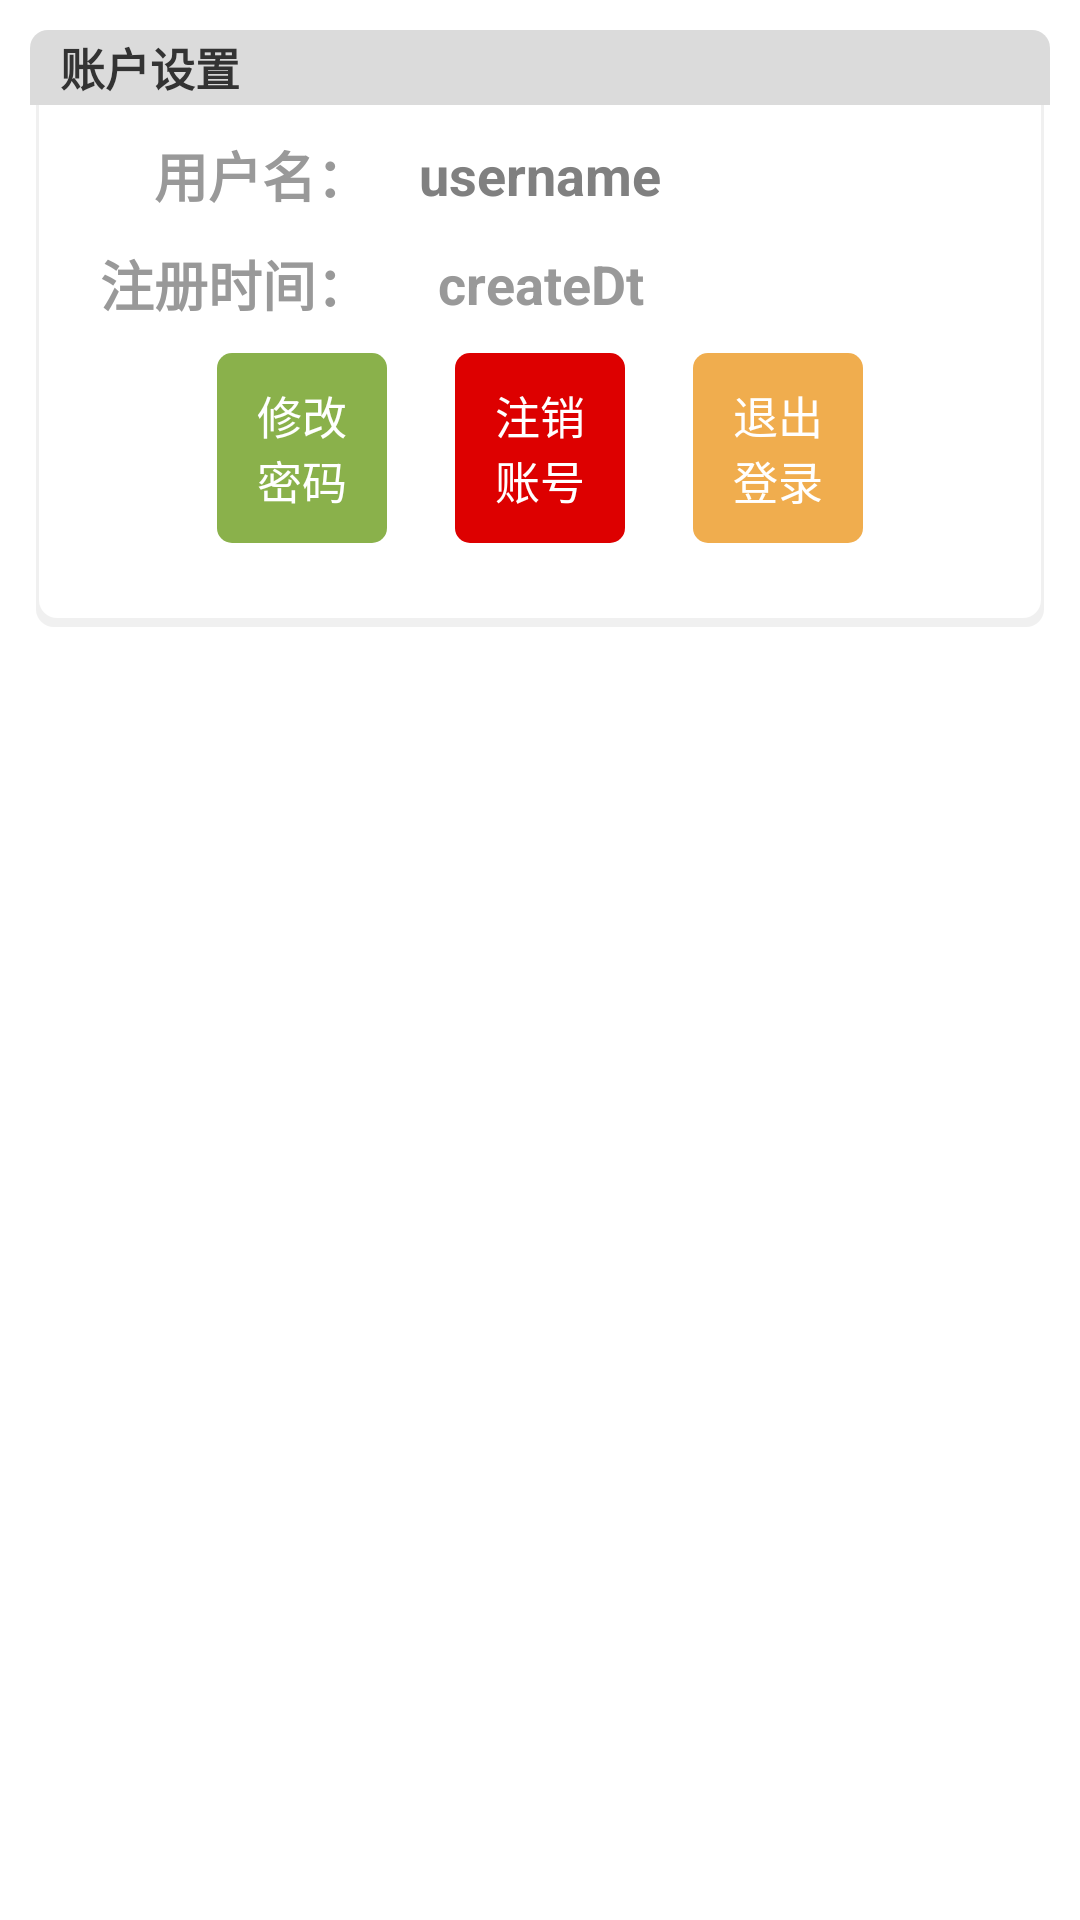

The Android layout XML behind this screen, and the referenced resources:
<!-- AndroidManifest.xml: application theme AppTheme -->
<!-- res/layout/account_information_layout.xml -->
<?xml version="1.0" encoding="utf-8"?>
<LinearLayout xmlns:android="http://schemas.android.com/apk/res/android"
    android:layout_width="match_parent"
    android:layout_height="match_parent"
    android:orientation="vertical"
    android:padding="@dimen/idkey_pading"
    android:weightSum="5" >



    <LinearLayout
        android:layout_width="match_parent"
        android:layout_height="wrap_content"
        android:background="@drawable/light_intensity_mart"
        android:orientation="vertical" >

        <TextView
            android:layout_width="match_parent"
            android:layout_height="@dimen/idkey_text_layout_height"
            android:background="@drawable/title_background"
            android:gravity="center_vertical"
            android:paddingLeft="@dimen/idkey_text_paddingLeft"
            android:text="账户设置"
            android:textColor="@color/idkey_title_text"
            android:textSize="@dimen/idkey_text_textSize"
            android:textStyle="bold" />

        <LinearLayout
            android:layout_width="match_parent"
            android:layout_height="wrap_content"
            android:layout_marginTop="@dimen/idkey_layout_marginTop"
            android:gravity="center_vertical"
            android:weightSum="3" >

            <TextView
                android:layout_width="0dp"
                android:layout_height="wrap_content"
                android:layout_weight="1"
                android:gravity="end"
                android:text="用户名："
                android:textColor="@color/id_key_server_text_color"
                android:textSize="@dimen/text_size_label"
                android:textStyle="bold" />
            <TextView
                android:id="@+id/tv_uname"
                android:layout_width="0dp"
                android:layout_height="wrap_content"
                android:layout_weight="1"
                android:gravity="center_horizontal"
                android:hint="username"
                android:textColor="@color/id_key_server_text_color"
                android:textSize="@dimen/text_size_label"
                android:textStyle="bold"
                />
        </LinearLayout>

        <LinearLayout
            android:layout_width="match_parent"
            android:layout_height="wrap_content"
            android:layout_marginTop="@dimen/idkey_layout_marginTop"
            android:gravity="center_vertical"
            android:weightSum="3" >

            <TextView
            android:layout_width="0dp"
            android:layout_height="wrap_content"
            android:layout_weight="1"
            android:gravity="end"
            android:text="注册时间："
            android:textColor="@color/id_key_server_text_color"
            android:textSize="@dimen/text_size_label"
            android:textStyle="bold" />

            <TextView
                android:id="@+id/tv_createDt"
                android:layout_width="0dp"
                android:layout_height="wrap_content"
                android:layout_weight="1"
                android:gravity="center_horizontal"
                android:text="createDt"
                android:textColor="@color/id_key_server_text_color"
                android:textSize="@dimen/text_size_label"
                android:textStyle="bold" />


        </LinearLayout>

        <LinearLayout
            android:layout_width="match_parent"
            android:layout_height="wrap_content"
            android:gravity="center"
            android:paddingBottom="@dimen/idley_paddingbottom"
            android:paddingTop="@dimen/idley_paddingtop"
            android:weightSum="6" >

            <Button
                android:id="@+id/btn_modify"
                android:layout_width="0dp"
                android:layout_height="wrap_content"
                android:layout_weight="1"
                android:background="@drawable/corner_button_off"
                android:text="修改密码"
                android:textColor="@color/idkey_button_textcolor"
                android:textSize="@dimen/idkey_button_text_size" />

            <TextView
                android:layout_width="0dp"
                android:layout_height="wrap_content"
                android:layout_weight="0.4" />

            <Button
                android:id="@+id/btn_del"
                android:layout_width="0dp"
                android:layout_height="wrap_content"
                android:layout_weight="1"
                android:background="@drawable/corner_button_on"
                android:text="注销账号"
                android:textColor="@color/idkey_button_textcolor"
                android:textSize="@dimen/idkey_button_text_size" />

            <TextView
                android:layout_width="0dp"
                android:layout_height="wrap_content"
                android:layout_weight="0.4" />

            <Button
                android:id="@+id/btn_quit"
                android:layout_width="0dp"
                android:layout_height="wrap_content"
                android:layout_weight="1"
                android:background="@drawable/share_button_selector"
                android:text="退出登录"
                android:textColor="@color/idkey_button_textcolor"
                android:textSize="@dimen/idkey_button_text_size" />
        </LinearLayout>
    </LinearLayout>

</LinearLayout>
<!-- resources referenced by this layout -->
<resources>
  <color name="id_key_server_text_color">#999999</color>
  <color name="idkey_button_textcolor">#fff</color>
  <color name="idkey_title_text">#333333</color>
  <dimen name="idkey_button_text_size">15sp</dimen>
  <dimen name="idkey_layout_marginTop">10dp</dimen>
  <dimen name="idkey_pading">10dp</dimen>
  <dimen name="idkey_text_layout_height">25dp</dimen>
  <dimen name="idkey_text_paddingLeft">10dp</dimen>
  <dimen name="idkey_text_textSize">15sp</dimen>
  <dimen name="idley_paddingbottom">30dp</dimen>
  <dimen name="idley_paddingtop">10dp</dimen>
  <dimen name="text_size_label">18sp</dimen>
  <!-- drawable corner_button_off (drawable) -->
  <?xml version="1.0" encoding="utf-8"?>
  <shape xmlns:android="http://schemas.android.com/apk/res/android"
      android:shape="rectangle">
  
      
      <corners android:radius="5dip" />
      
      <padding
          android:left="10dp"
          android:top="10dp"
          android:right="10dp"
          android:bottom="10dp"
          />
      <solid android:color="#8ab14b"></solid>
  </shape>
  <!-- drawable corner_button_on (drawable) -->
  <?xml version="1.0" encoding="utf-8"?>
  <shape xmlns:android="http://schemas.android.com/apk/res/android"
      android:shape="rectangle">
  
      
      <corners android:radius="5dip" />
      
      <padding
          android:left="10dp"
          android:top="10dp"
          android:right="10dp"
          android:bottom="10dp"
          />
      <solid android:color="#DD0000"></solid>
  </shape>
  <!-- drawable share_button_selector (drawable) -->
  <?xml version="1.0" encoding="utf-8"?>
  <selector xmlns:android="http://schemas.android.com/apk/res/android">
      <item android:drawable="@drawable/share_button_on" android:state_checked="true"></item>
      <item android:drawable="@drawable/share_button_off"></item>
  </selector>
  <!-- drawable title_background (drawable) -->
  <?xml version="1.0" encoding="utf-8"?>
  <shape xmlns:android="http://schemas.android.com/apk/res/android"
      android:shape="rectangle">
  
      
      <corners android:topLeftRadius="6dip"
          android:topRightRadius="6dip"  />
  
      <solid android:color="#DBDBDB"></solid>
  </shape>
  <style name="AppTheme" parent="AppBaseTheme">
          
      </style>
  <!-- drawable share_button_on (drawable) -->
  <?xml version="1.0" encoding="utf-8"?>
  <shape xmlns:android="http://schemas.android.com/apk/res/android"
      android:shape="rectangle">
  
      
      <corners android:radius="10dip" />
      
      <padding
          android:left="10dp"
          android:top="10dp"
          android:right="10dp"
          android:bottom="10dp"
          />
      <solid android:color="#DD0000"></solid>
  </shape>
  <!-- drawable share_button_off (drawable) -->
  <?xml version="1.0" encoding="utf-8"?>
  <shape xmlns:android="http://schemas.android.com/apk/res/android"
      android:shape="rectangle">
  
      
      <corners android:radius="5dip" />
      
      <padding
          android:left="10dp"
          android:top="10dp"
          android:right="10dp"
          android:bottom="10dp"
          />
      <solid android:color="#f0ad4e"></solid>
  </shape>
  <style name="AppBaseTheme" parent="android:Theme.Light">
          
      </style>
</resources>
